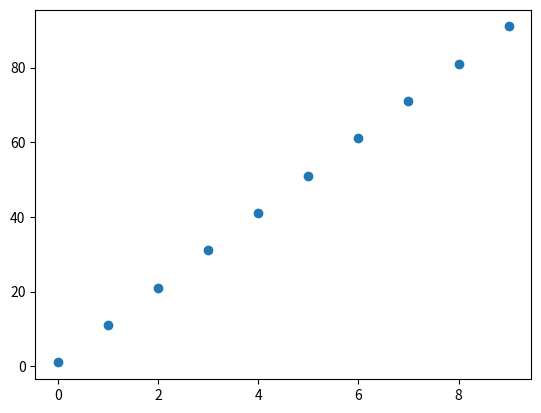

Source code (Python):
import matplotlib.pyplot as plt

test = [ x for x in range(10) ]
scatter = [y for y in range(1,100,10)]

plt.scatter(test, scatter)
plt.show()
